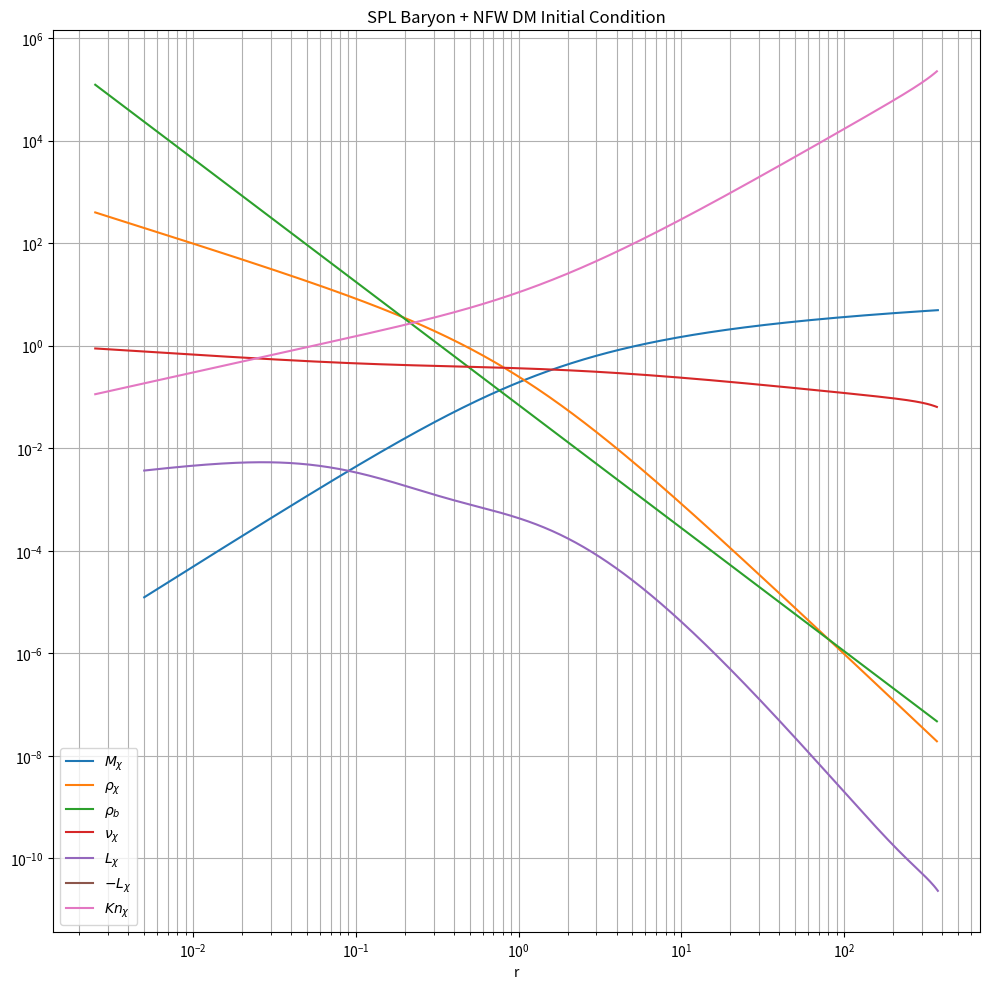

Python code for this plot:
import mpmath as mp
import numpy as np
import matplotlib.pyplot as plt
import os
from datetime import datetime


# ==============================================================================
# 1. Configurazione
# ==============================================================================
# Imposta precisione ad alta accuratezza per mpmath
mp.mp.dps = 25

# ----------------------
# USER CONFIGURATION
# ----------------------
base_path = r"C:\Users\feddy\Desktop\FedeFISICA\Gaggero\Programmi"

# Parametri del modello SIDM e barionici
a = mp.mpf('2.257')
b = mp.mpf('1.385')
c = mp.mpf('0.753')

my_mass_norm = mp.mpf('0.1')
my_scale_norm = mp.mpf('0.1')  # Mantenuto per compatibilità di firme
my_sigma = mp.mpf('0.5')

# Griglia lagrangiana 1D
r_min = mp.mpf('0.005')
r_max = mp.mpf('500.0')
layer = 400
extra_layer = 10

my_tag = "20261007-400layers"

# ==============================================================================
# 2. Definizione delle funzioni massa e densità
# ==============================================================================
# Dark Matter (NFW)
def density_dm(r):
    """Dark matter density function, assuming a NFW profile"""
    return 1 / (r * (1 + r)**2)

def mass_dm(r):
    """Dark matter mass function, assuming a NFW profile"""
    return -r / (1 + r) + mp.log(1 + r)

# SPL barioni
def density_baryon(r, mass_norm):
    return mp.mpf('0.07') * (r)**(-mp.mpf('2.4'))

def mass_baryon(r, mass_norm):
    return mass_norm * (r)**(mp.mpf('0.6'))

# Totali (DM + Barioni SPL)
def density_total(r, mass_norm):
    return density_dm(r) + density_baryon(r, mass_norm)

def mass_total(r, mass_norm):
    return mass_dm(r) + mass_baryon(r, mass_norm)

# ==============================================================================
# 3. Equazione di Jeans e Luminosità per SPL
# ==============================================================================
def vd_dm(r_target, mass_norm, ars=None):
    """Calcola v_d(r) integrando numericamente l'equazione di Jeans"""
    r_target = mp.mpf(r_target)
    
    def integrand(r):
        r = mp.mpf(r)
        return density_dm(r) * mass_total(r, mass_norm) / (r**2)
    
    # Integrazione fino a r_max per stabilità e velocità
    integral = mp.quad(integrand, [r_target, r_max])
    rho_target = density_dm(r_target)
    
    v_sq = integral / rho_target
    return mp.sqrt(v_sq)

def big_dev(r, mass_norm, ars=None):
    """
    Derivata d(vd^2)/dr esatta dall'equazione di Jeans per SPL:
    d(vd^2)/dr = -G*M_tot(r)/r^2 - vd^2(r) * (1/rho_dm * d(rho_dm)/dr)
    """
    r_val = mp.mpf(r)
    vd_val = vd_dm(r_val, mass_norm)
    
    # Termine gravitazionale -G * M_tot(r) / r^2
    grav_term = -mass_total(r_val, mass_norm) / (r_val**2)
    
    # Termine d(log rho_dm)/dr per il profilo NFW: -(1 + 3r) / (r*(1+r))
    dlog_rho = -(1 + 3 * r_val) / (r_val * (1 + r_val))
    
    return grav_term - (vd_val**2) * dlog_rho

def luminosity_dm(r, a, b, c, sigma, mass_norm, ars=None):
    """Dark matter luminosity function"""
    r_val = mp.mpf(r)
    
    density = density_dm(r_val)
    vd = vd_dm(r_val, mass_norm)
    bd = big_dev(r_val, mass_norm)
    
    factor = -(3/2) * r_val**2
    numerator = a * b * c * sigma * density * vd**3
    denominator = a * c * sigma**2 * density * vd**2 + b
    
    return factor * (numerator / denominator) * bd

# ==============================================================================
# 4. Creazione della griglia e calcolo vettori
# ==============================================================================
def log_space(start, stop, num):
    start_log = mp.log10(start)
    stop_log = mp.log10(stop)
    step = (stop_log - start_log) / (num - 1)
    return [mp.power(10, start_log + i * step) for i in range(num)]

r_list1 = log_space(r_min, r_max, layer + extra_layer)
r_list2 = [r_list1[0] / 2] + [(r_list1[i-1] + r_list1[i]) / 2 for i in range(1, len(r_list1))]

def calculate_lists():
    m_list = [mass_dm(r) for r in r_list1]
    rho_list = [density_dm(r) for r in r_list2]
    vd_list = [vd_dm(r, my_mass_norm) for r in r_list2]
    u_list = [mp.mpf('1.5') * mp.re(v)**2 for v in vd_list]
    l_list = [luminosity_dm(r, a, b, c, my_sigma, my_mass_norm) for r in r_list1]
    
    # Troncamento ai layer richiesti
    r_list1_trunc = r_list1[:layer]
    r_list2_trunc = r_list2[:layer]
    m_list_trunc = m_list[:layer]
    rho_list_trunc = rho_list[:layer]
    u_list_trunc = u_list[:layer]
    vd_list_trunc = vd_list[:layer]
    l_list_trunc = l_list[:layer]
    
    kn_list_trunc = [(1/(my_sigma * rho_list[i])) / 
                     mp.sqrt((2 * u_list[i]) / (3 * rho_list[i])) 
                     for i in range(layer)]
    
    return {
        'r_list1_trunc': r_list1_trunc,
        'r_list2_trunc': r_list2_trunc,
        'm_list_trunc': m_list_trunc,
        'rho_list_trunc': rho_list_trunc,
        'u_list_trunc': u_list_trunc,
        'vd_list_trunc': vd_list_trunc,
        'l_list_trunc': l_list_trunc,
        'kn_list_trunc': kn_list_trunc
    }

# ==============================================================================
# 5. Plotting e Salvataggio Dati
# ==============================================================================
def plot_results(results):
    r1 = np.array([float(mp.re(r)) for r in results['r_list1_trunc']])
    r2 = np.array([float(mp.re(r)) for r in results['r_list2_trunc']])
    m = np.array([float(mp.re(val)) for val in results['m_list_trunc']])
    rho = np.array([float(mp.re(val)) for val in results['rho_list_trunc']])
    rho_b = np.array([float(mp.re(density_baryon(r, my_mass_norm))) for r in r2])
    vd = np.array([float(mp.re(val)) for val in results['vd_list_trunc']])
    lum = np.array([float(mp.re(val)) for val in results['l_list_trunc']])
    kn = np.array([float(mp.re(val)) for val in results['kn_list_trunc']])
    
    plt.figure(figsize=(10, 10))
    
    plt.loglog(r1, m, label=r'$M_{\chi}$')
    plt.loglog(r2, rho, label=r'$\rho_{\chi}$')
    plt.loglog(r2, rho_b, label=r'$\rho_{b}$')
    plt.loglog(r2, vd, label=r'$\nu_{\chi}$')
    plt.loglog(r1, lum, label=r'$L_{\chi}$')
    plt.loglog(r1, -lum, label=r'$-L_{\chi}$')
    plt.loglog(r2, kn, label=r'$Kn_{\chi}$')
    
    plt.legend()
    plt.grid(True, which="both", ls="-")
    plt.title('SPL Baryon + NFW DM Initial Condition')
    plt.xlabel('r')
    plt.tight_layout()
    
    return plt

def export_data(results, my_tag=None):
    if my_tag is None:
        my_tag = datetime.now().strftime("%Y%m%d") + "A"
    
    initial_dir = os.path.join(base_path, "initial")
    os.makedirs(initial_dir, exist_ok=True)
    
    output_dir = os.path.join(initial_dir, my_tag)
    os.makedirs(output_dir, exist_ok=True)
    
    basic_info = [
        f"name = {my_tag}",
        "t = 0",
        f"a = {a}",
        f"b = {b}",
        f"c = {c}",
        f"sigma = {my_sigma}",
        "Initial dark matter profile = NFW",
        "Initial baryon profile = SPL",
        f"rmin = {float(r_min)}",
        f"rmax = {float(r_max)}",
        f"Shell Number = {len(r_list1)}",
        f"Extra shell = {extra_layer}",
        f"baryon_SPL_mass_norm = {float(my_mass_norm)}"
    ]
    
    basic_file = os.path.join(output_dir, f"Basic-{my_tag}.txt")
    with open(basic_file, 'w') as f:
        f.write('\n'.join(basic_info))
    
    r_list_str = [f"{float(mp.re(r)):.10g}" for r in results['r_list1_trunc']]
    m_list_str = [f"{float(mp.re(m)):.10g}" for m in results['m_list_trunc']]
    rho_list_str = [f"{float(mp.re(rho)):.10g}" for rho in results['rho_list_trunc']]
    u_list_str = [f"{float(mp.re(u)):.10g}" for u in results['u_list_trunc']]
    l_list_str = [f"{float(mp.re(l)):.10g}" for l in results['l_list_trunc']]
    
    with open(os.path.join(output_dir, f"RList-{my_tag}.txt"), 'w') as f:
        f.write('\n'.join(r_list_str))
    
    with open(os.path.join(output_dir, f"MList-{my_tag}.txt"), 'w') as f:
        f.write('\n'.join(m_list_str))
    
    with open(os.path.join(output_dir, f"RhoList-{my_tag}.txt"), 'w') as f:
        f.write('\n'.join(rho_list_str))
    
    with open(os.path.join(output_dir, f"uList-{my_tag}.txt"), 'w') as f:
        f.write('\n'.join(u_list_str))
    
    with open(os.path.join(output_dir, f"LList-{my_tag}.txt"), 'w') as f:
        f.write('\n'.join(l_list_str))
    
    return output_dir

# ==============================================================================
# 6. Esecuzione principale
# ==============================================================================
if __name__ == "__main__":
    results = calculate_lists()
    output_dir = export_data(results, my_tag)
    
    plt_fig = plot_results(results)
    pdf_path = os.path.join(output_dir, "profile.pdf")
    plt_fig.savefig(pdf_path)

    print(f"Calcolo ed esportazione completati con successo per SPL in:\n{output_dir}")
